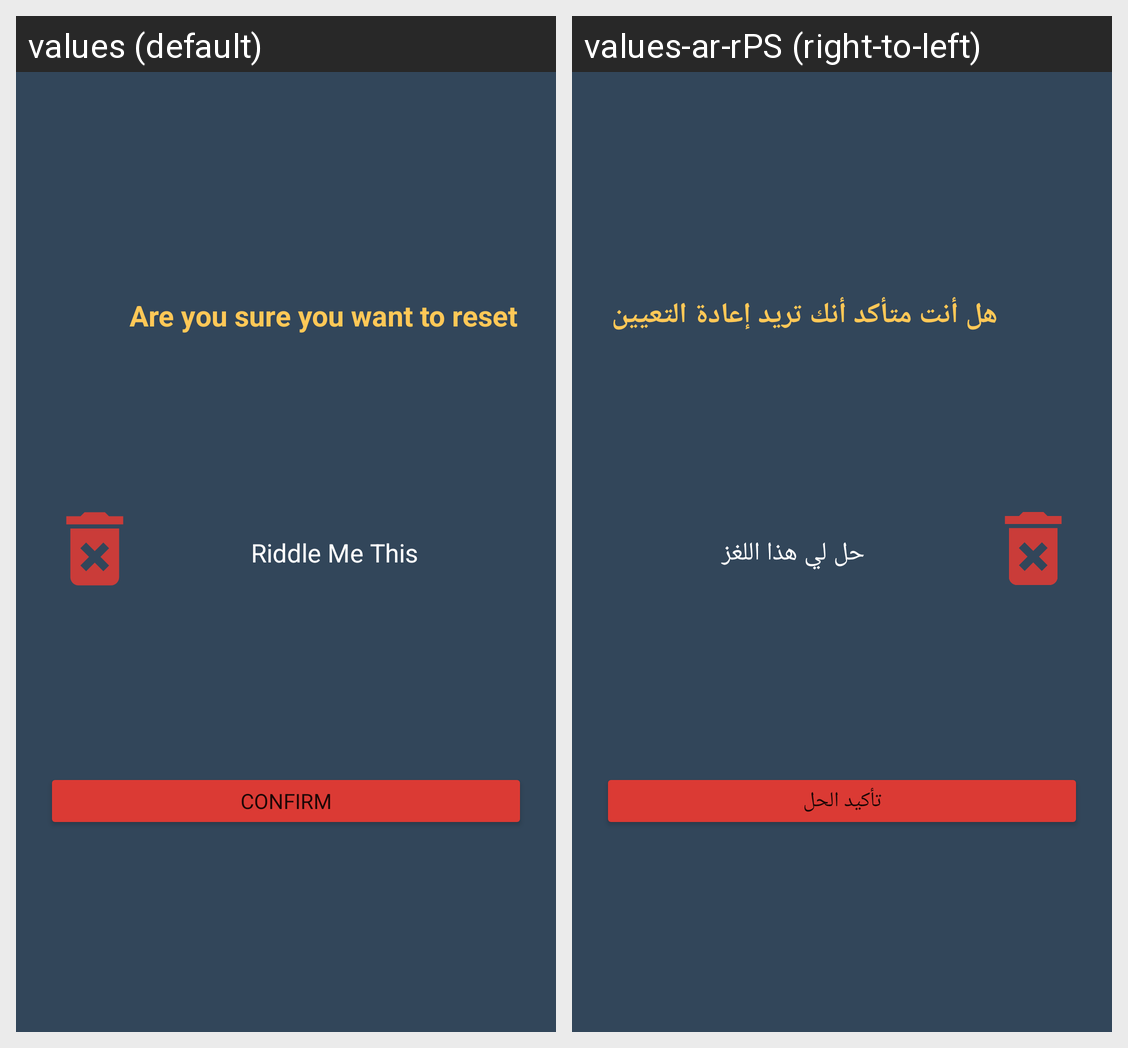

Strings drawn on this Android screen and how each of the app's shown locales translates them:
Android screen res/layout/dialog_reset.xml rendered under 2 locales, left to right: values (default), values-ar-rPS (right-to-left). Device: Nexus 5 (rendered at 1080×1920; each locale shown at half size, 540×960, under a caption strip naming it); theme Theme.RiddleMeThis.
Strings drawn on this screen, with the default value and each locale's value (text and hints the layout hard-codes, and strings that could not be matched under every locale, appear in the picture but are not listed):

are_you_sure_you_want_to_reset
  values: Are you sure you want to reset
  values-ar-rPS: هل أنت متأكد أنك تريد إعادة التعيين

app_name
  values: Riddle Me This
  values-ar-rPS: حل لي هذا اللغز

submit
  values: confirm
  values-ar-rPS: تأكيد الحل
